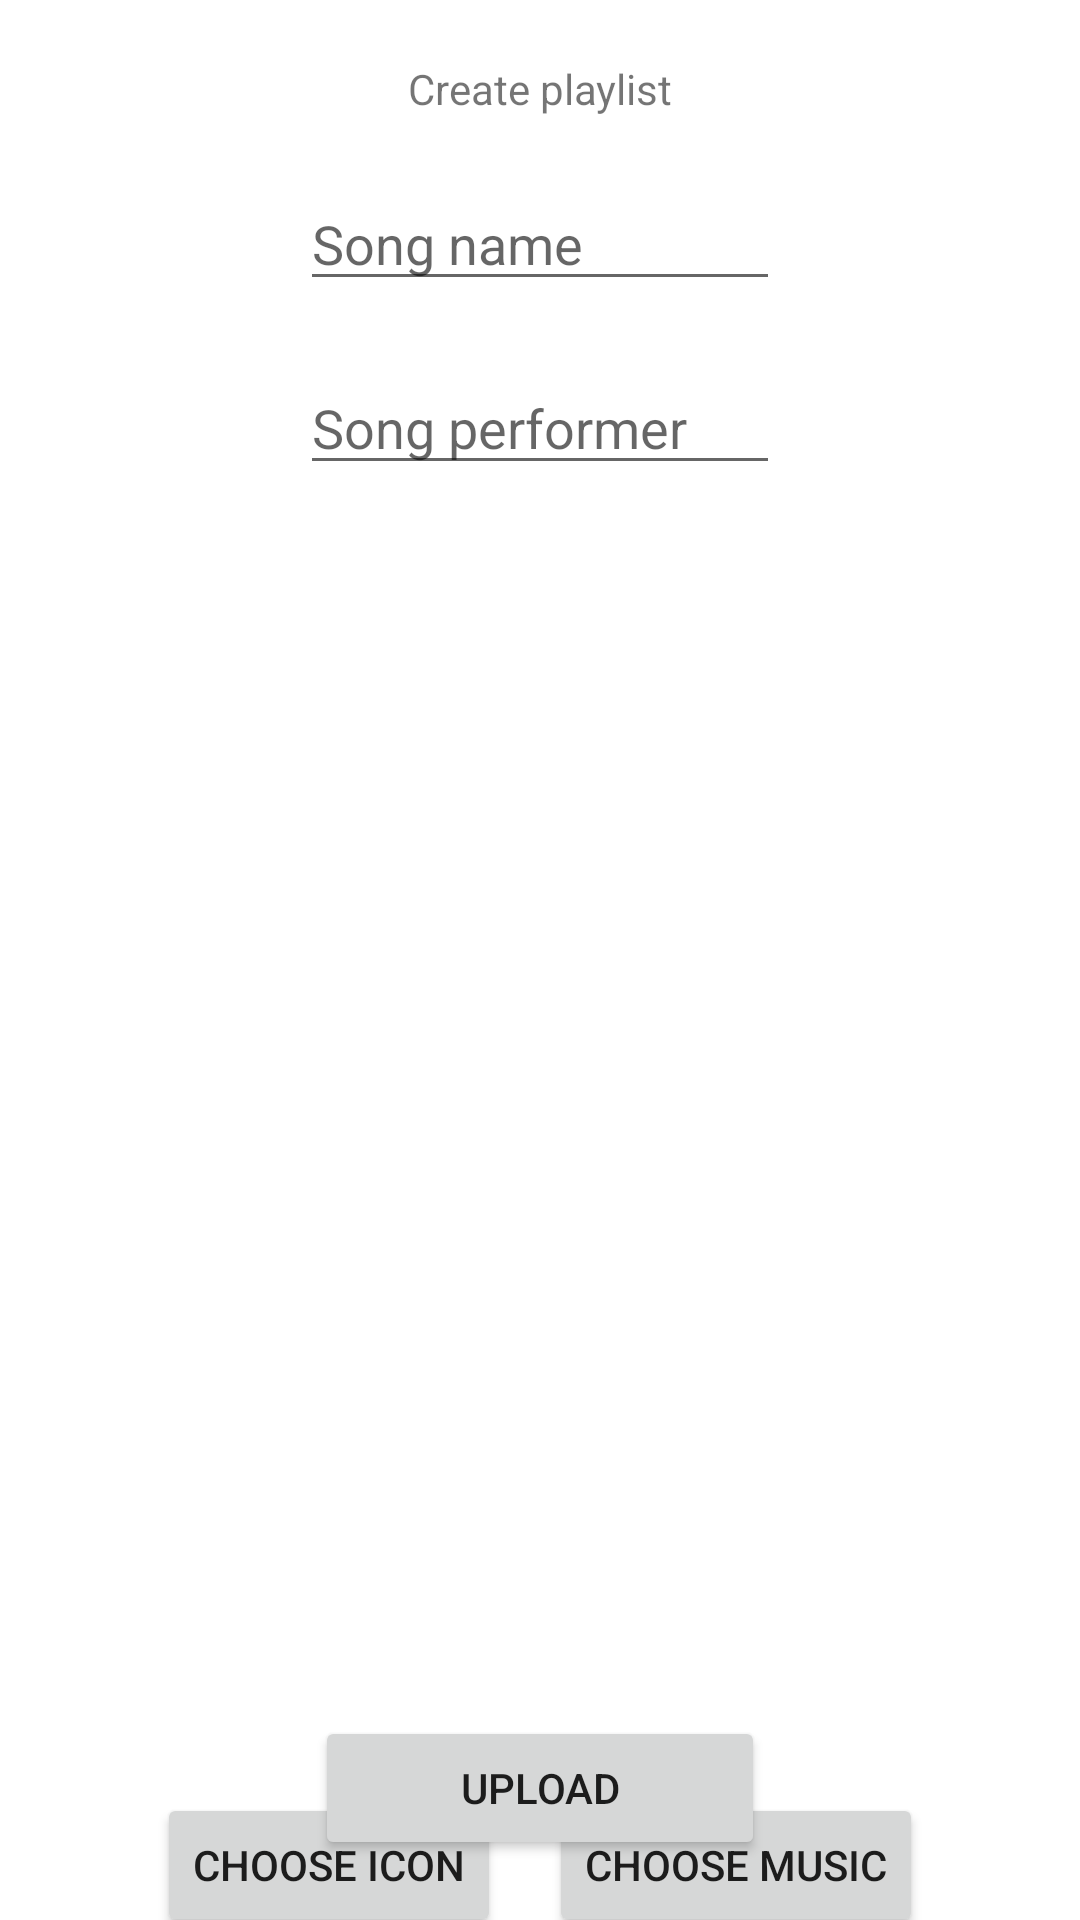

Produce the Android XML layout that renders to this screen, including the resource entries it uses.
<!-- AndroidManifest.xml: application theme Theme.MusicPlayer -->
<!-- res/layout/activity_upload_song.xml -->
<?xml version="1.0" encoding="utf-8"?>
<androidx.constraintlayout.widget.ConstraintLayout xmlns:android="http://schemas.android.com/apk/res/android"
    xmlns:app="http://schemas.android.com/apk/res-auto"
    xmlns:tools="http://schemas.android.com/tools"
    android:layout_width="match_parent"
    android:layout_height="match_parent"
    tools:context=".activities.UploadSongActivity">

    <TextView
        android:id="@+id/tv_create_playlist_header"
        android:layout_width="wrap_content"
        android:layout_height="wrap_content"
        android:layout_margin="20dp"
        android:text="Create playlist"
        app:layout_constraintEnd_toEndOf="parent"
        app:layout_constraintStart_toStartOf="parent"
        app:layout_constraintTop_toTopOf="parent" />

    <EditText
        android:id="@+id/et_create_playlist_name"
        android:layout_width="match_parent"
        android:layout_height="wrap_content"
        android:layout_marginHorizontal="100dp"
        android:layout_marginVertical="20dp"
        android:hint="Song name"
        app:layout_constraintEnd_toEndOf="parent"
        app:layout_constraintStart_toStartOf="parent"
        app:layout_constraintTop_toBottomOf="@+id/tv_create_playlist_header" />

    <EditText
        android:id="@+id/et_upload_song_performer"
        android:layout_width="match_parent"
        android:layout_height="wrap_content"
        android:layout_marginHorizontal="100dp"
        android:layout_marginVertical="20dp"
        android:hint="Song performer"
        app:layout_constraintEnd_toEndOf="parent"
        app:layout_constraintStart_toStartOf="parent"
        app:layout_constraintTop_toBottomOf="@+id/et_create_playlist_name" />


    <ImageView
        android:id="@+id/iv_create_playlist_image"
        android:layout_width="400dp"
        android:layout_height="400dp"
        app:layout_constraintEnd_toEndOf="parent"
        app:layout_constraintStart_toStartOf="parent"
        app:layout_constraintTop_toBottomOf="@+id/et_upload_song_performer"
        android:src="@drawable/playlist"
        android:layout_margin="20dp"/>

    <LinearLayout
        android:id="@+id/linear_two_buttons"
        android:layout_width="match_parent"
        android:layout_height="wrap_content"
        android:orientation="horizontal"
        app:layout_constraintTop_toBottomOf="@id/iv_create_playlist_image"
        app:layout_constraintStart_toStartOf="parent"
        android:layout_margin="8dp"
        android:gravity="center">

        <Button
            android:id="@+id/btn_pick_playlist_image"
            android:layout_width="wrap_content"
            android:layout_height="wrap_content"
            android:text="Choose icon"
            android:layout_margin="8dp"
            />

        <Button
            android:id="@+id/btn_pick_song"
            android:layout_width="wrap_content"
            android:layout_height="wrap_content"
            android:text="Choose music"
            android:layout_margin="8dp"
            />
    </LinearLayout>

    <Button
        android:id="@+id/btn_create_playlist"
        android:layout_width="150dp"
        android:layout_height="wrap_content"
        android:text="Upload"
        app:layout_constraintBottom_toBottomOf="parent"
        app:layout_constraintEnd_toEndOf="parent"
        app:layout_constraintStart_toStartOf="parent"
        android:layout_margin="20dp"/>

</androidx.constraintlayout.widget.ConstraintLayout>
<!-- resources referenced by this layout -->
<resources>
  <style name="Theme.MusicPlayer" parent="Theme.MaterialComponents.DayNight.DarkActionBar">
          
          <item name="colorPrimary">@color/purple_500</item>
          <item name="colorPrimaryVariant">@color/purple_700</item>
          <item name="colorOnPrimary">@color/white</item>
          
          <item name="colorSecondary">@color/teal_200</item>
          <item name="colorSecondaryVariant">@color/teal_700</item>
          <item name="colorOnSecondary">@color/black</item>
          
          <item name="android:statusBarColor" tools:targetApi="l">?attr/colorPrimaryVariant</item>
          
  
      </style>
  <color name="purple_500">#FF6200EE</color>
  <color name="purple_700">#FF3700B3</color>
  <color name="white">#FFFFFFFF</color>
  <color name="teal_200">#FF03DAC5</color>
  <color name="teal_700">#FF018786</color>
  <color name="black">#FF000000</color>
</resources>
